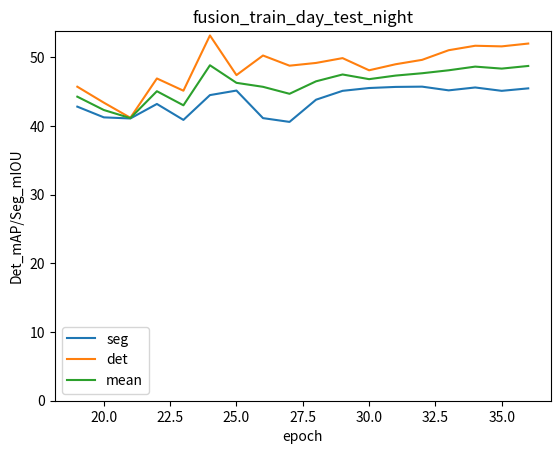

This chart was generated by the following Python code:
import matplotlib.pyplot as plt
import numpy as np

# [18, 36]; fusion_train_usa, test singapore
# plt_title = 'fusion_train_usa_test_singapore'
# x = np.arange(18, 37)
# seg = [54.42, 57.09, 53.51, 35.79, 57.43, 54.98, 59.87, 56.13, 54.80, 58.67, 49.16, 58.43, 59.59, 59.99, 60.22, 59.68, 60.57, 60.39, 60.27]
# det = [45.56, 47.10, 46.88, 39.27, 44.31, 42.49, 49.68, 47.73, 48.58, 49.48, 43.68, 50.71, 50.12, 50.76, 51.26, 50.26, 50.89, 50.55, 50.21]

# [19, 36]
plt_title = 'fusion_train_day_test_night'
x = np.arange(19, 37)
seg = [42.79, 41.23, 41.07, 43.18, 40.86, 44.47, 45.13, 41.12, 40.57, 43.80, 45.09, 45.50, 45.66, 45.70, 45.16, 45.58, 45.09, 45.45]
det = [45.69, 43.37, 41.17, 46.89, 45.11, 53.15, 47.38, 50.23, 48.75, 49.15, 49.85, 48.08, 48.96, 49.60, 51.00, 51.65, 51.56, 51.97]


if __name__ == '__main__':
    plt.title(plt_title)
    plt.xlabel('epoch')
    plt.ylabel('Det_mAP/Seg_mIOU')
    seg = np.array(seg)
    det = np.array(det)
    avg = (seg + det) / 2
    plt.plot(x, seg, label='seg')
    plt.plot(x, det, label='det')
    plt.plot(x, avg, label='mean')
    plt.legend(loc='best')
    plt.ylim(bottom=0)
    plt.show()
